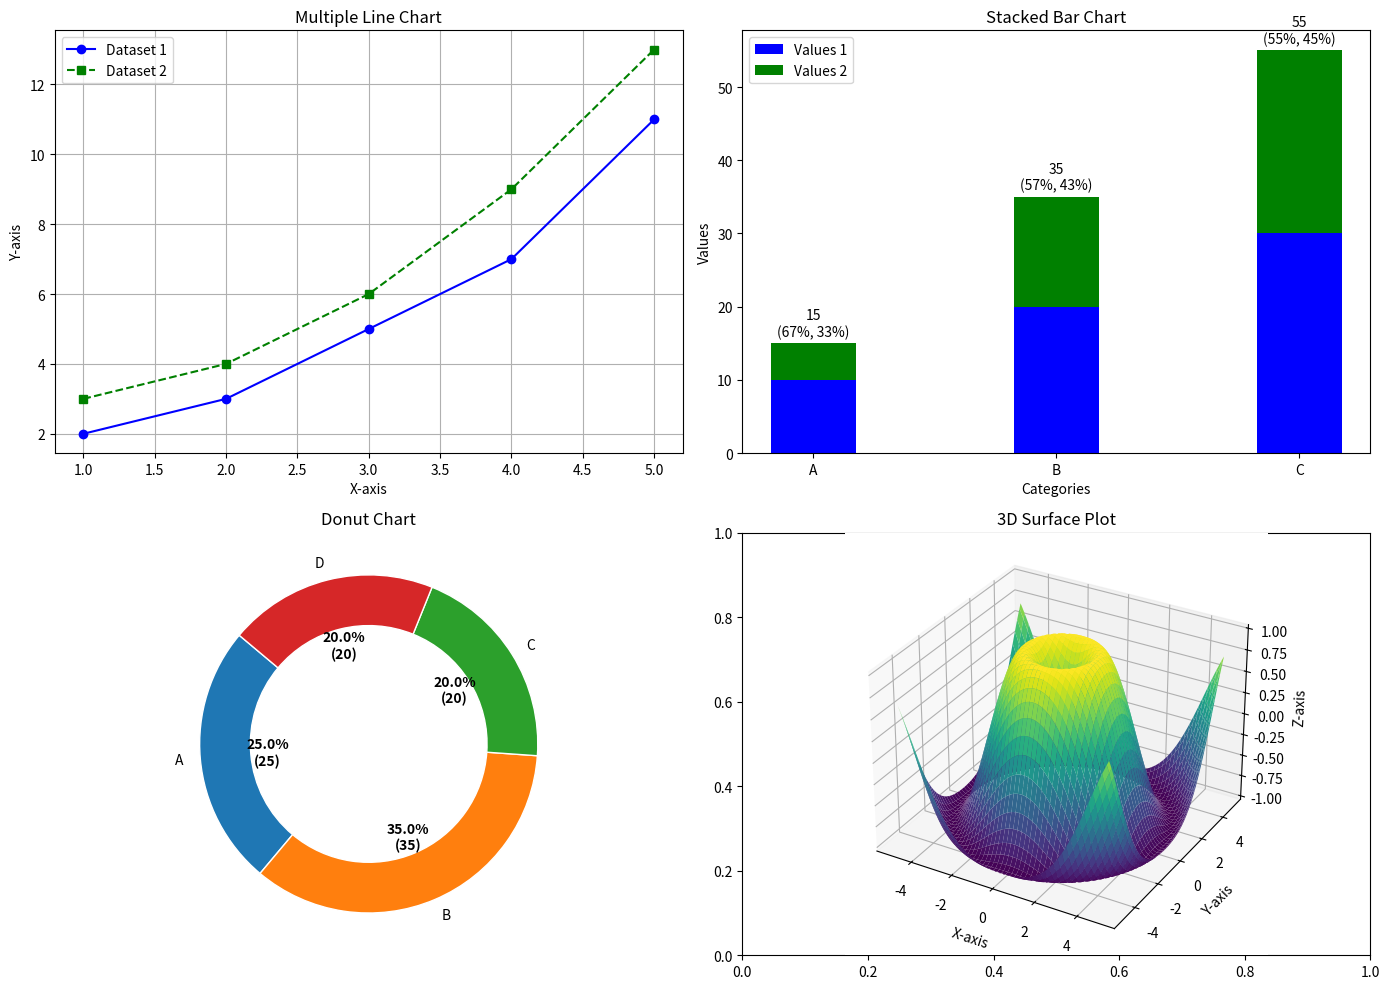

Here is the Python script that generated this plot:
import matplotlib.pyplot as plt
import numpy as np
# from mpl_toolkits.mplot3d import Axes3D

# 数据集
x1 = [1, 2, 3, 4, 5]
y1 = [2, 3, 5, 7, 11]
y2 = [3, 4, 6, 9, 13]

categories = ['A', 'B', 'C']
values1 = [10, 20, 30]
values2 = [5, 15, 25]

labels = ['A', 'B', 'C', 'D']
sizes = [25, 35, 20, 20]

# 创建一个包含 2 行 2 列的子图
fig, axs = plt.subplots(2, 2, figsize=(14, 10))

# （1） 多折线图
axs[0, 0].plot(x1, y1, color='blue', linestyle='-', marker='o', label='Dataset 1')
axs[0, 0].plot(x1, y2, color='green', linestyle='--', marker='s', label='Dataset 2')
axs[0, 0].set_title('Multiple Line Chart')
axs[0, 0].set_xlabel('X-axis')
axs[0, 0].set_ylabel('Y-axis')
axs[0, 0].grid(True)
axs[0, 0].legend()

# （2） 堆叠柱状图
width = 0.35
x = np.arange(len(categories))
axs[0, 1].bar(x, values1, width, label='Values 1', color='blue')
axs[0, 1].bar(x, values2, width, bottom=values1, label='Values 2', color='green')
axs[0, 1].set_title('Stacked Bar Chart')
axs[0, 1].set_xlabel('Categories')
axs[0, 1].set_ylabel('Values')
axs[0, 1].set_xticks(x)
axs[0, 1].set_xticklabels(categories)
axs[0, 1].legend()

# 添加数据标签和百分比显示
for i in range(len(categories)):
    total = values1[i] + values2[i]
    axs[0, 1].text(x[i], total + 1, f'{total}\n({values1[i] / total:.0%}, {values2[i] / total:.0%})', ha='center')


# （3） 环形图
def make_autopct(values):
    def my_autopct(pct):
        total = sum(values)
        val = int(round(pct * total / 100.0))
        return f'{pct:.1f}%\n({val})'

    return my_autopct


wedges, texts, autotexts = axs[1, 0].pie(sizes, labels=labels, autopct=make_autopct(sizes), startangle=140,
                                         wedgeprops=dict(width=0.3, edgecolor='w'))
plt.setp(autotexts, size=10, weight="bold")
axs[1, 0].set_title('Donut Chart')

# 设置环形图中心留空
centre_circle = plt.Circle((0, 0), 0.70, fc='white')
fig.gca().add_artist(centre_circle)

# （4） 3D 曲面图
X = np.linspace(-5, 5, 100)
Y = np.linspace(-5, 5, 100)
X, Y = np.meshgrid(X, Y)
Z = np.sin(np.sqrt(X ** 2 + Y ** 2))

ax = axs[1, 1].projection_3d = fig.add_subplot(224, projection='3d')
ax.plot_surface(X, Y, Z, cmap='viridis')
ax.set_title('3D Surface Plot')
ax.set_xlabel('X-axis')
ax.set_ylabel('Y-axis')
ax.set_zlabel('Z-axis')

# 调整布局
plt.tight_layout()

# 保存图表
plt.savefig('charts.png')

# 显示图表（可选，用于调试）
plt.show()